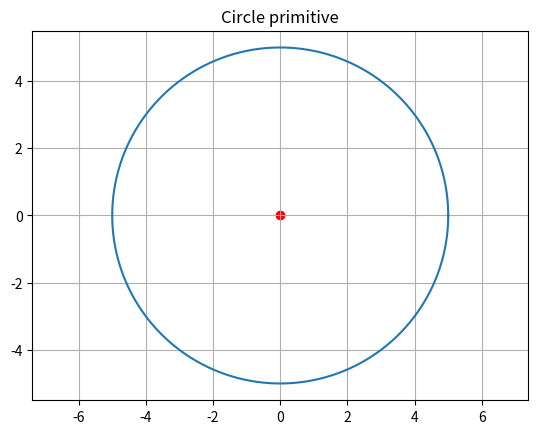

Recreate this plot in Python.
import numpy as np
import matplotlib.pyplot as plt
t = np.linspace(0, 2*np.pi, 500)
r = 5
plt.plot(r*np.cos(t), r*np.sin(t))
plt.scatter([0],[0],color='red')
plt.title('Circle primitive'); plt.axis('equal'); plt.grid(True); plt.show()
